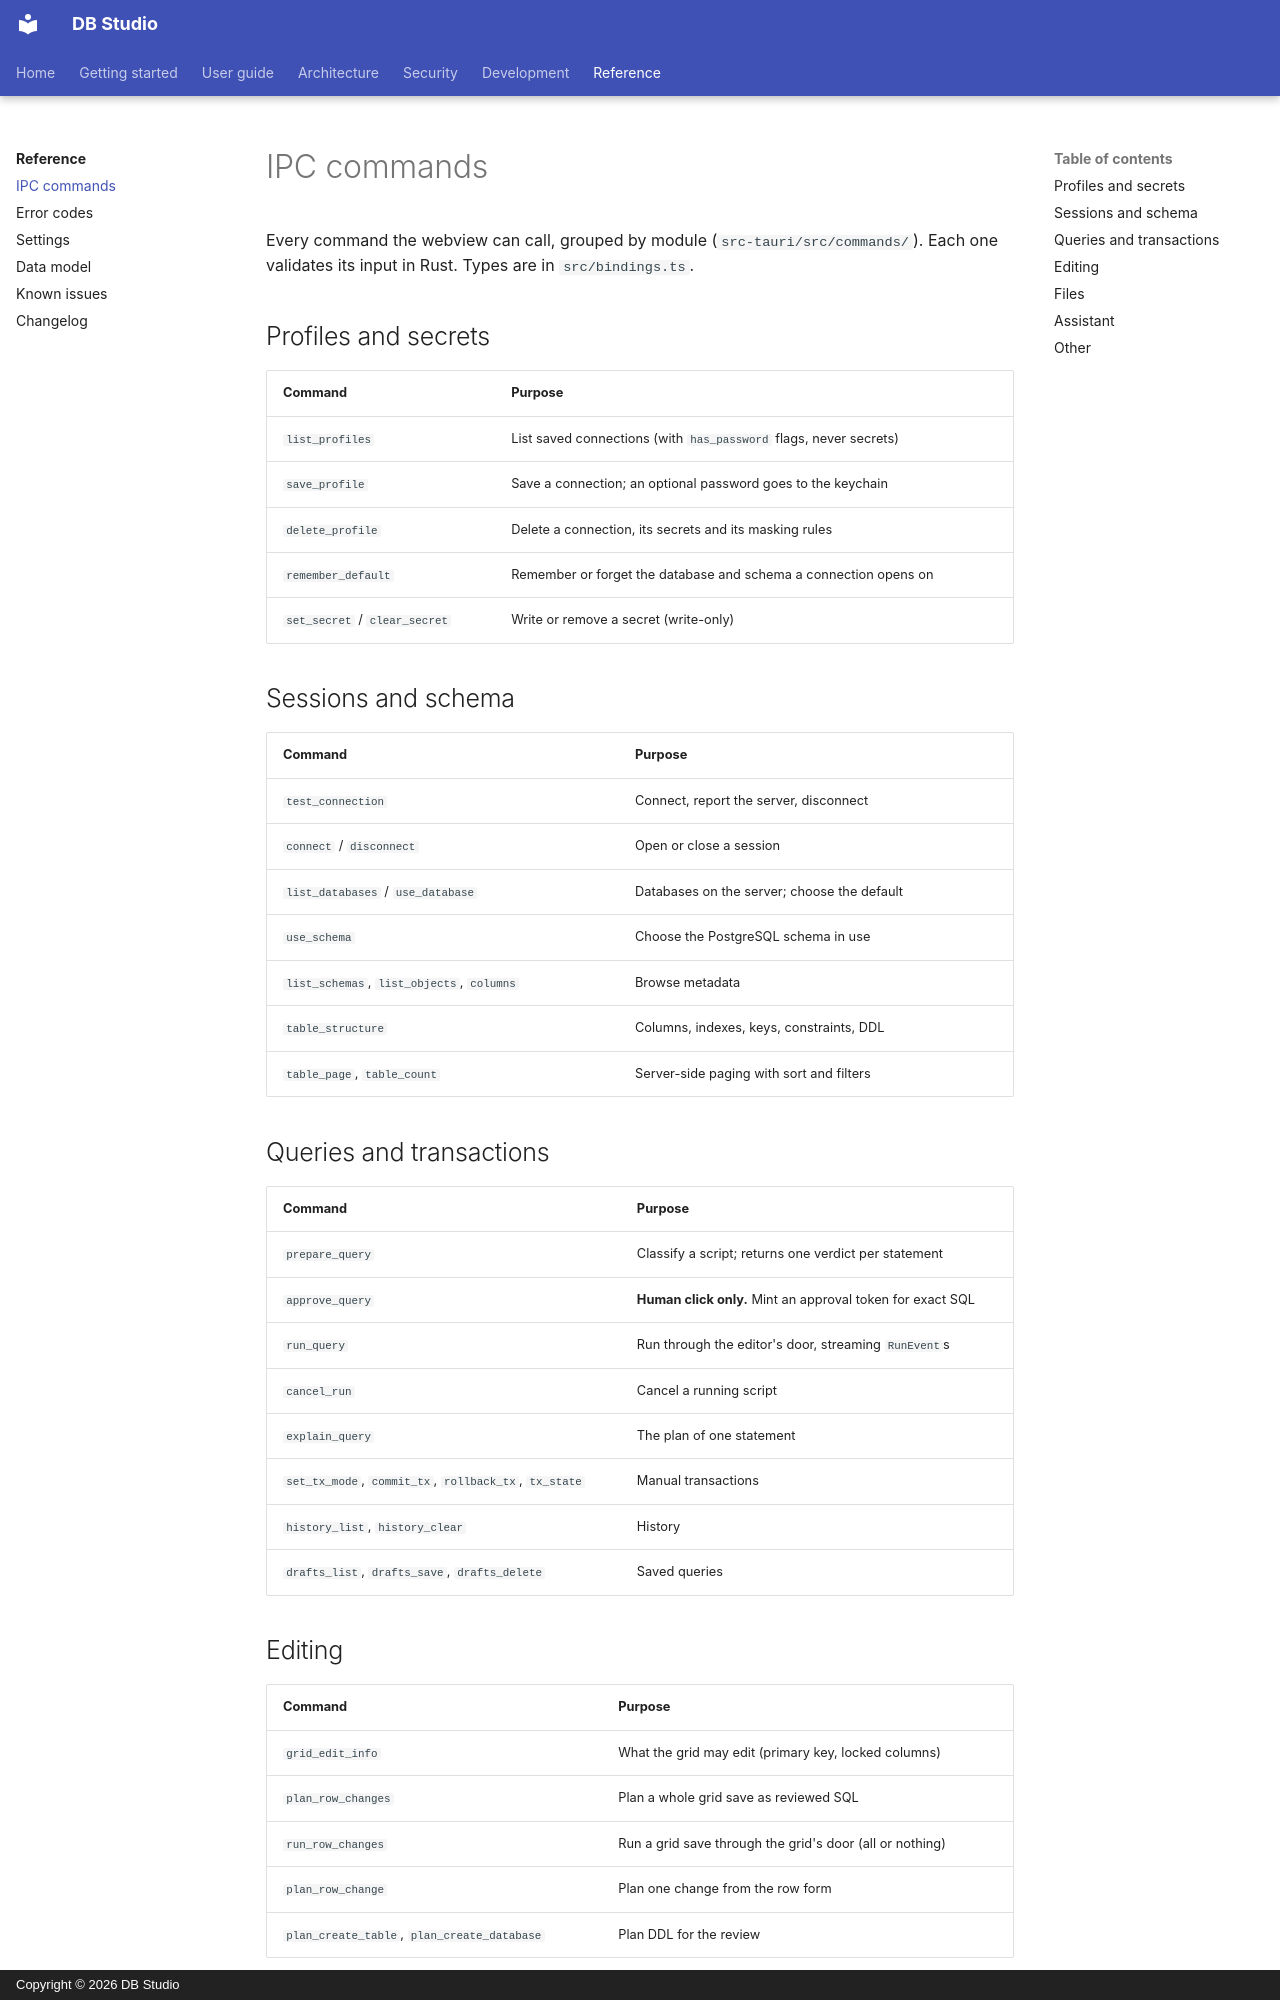

repository: hasinishraq/db-studio-documentation · page: reference/ipc-commands/index.html · generator: mkdocs · copyright: Copyright © 2026 DB Studio

# IPC commands

Every command the webview can call, grouped by module (`src-tauri/src/commands/`). Each one
validates its input in Rust. Types are in `src/bindings.ts`.

## Profiles and secrets

| Command | Purpose |
|---|---|
| `list_profiles` | List saved connections (with `has_password` flags, never secrets) |
| `save_profile` | Save a connection; an optional password goes to the keychain |
| `delete_profile` | Delete a connection, its secrets and its masking rules |
| `remember_default` | Remember or forget the database and schema a connection opens on |
| `set_secret` / `clear_secret` | Write or remove a secret (write-only) |

## Sessions and schema

| Command | Purpose |
|---|---|
| `test_connection` | Connect, report the server, disconnect |
| `connect` / `disconnect` | Open or close a session |
| `list_databases` / `use_database` | Databases on the server; choose the default |
| `use_schema` | Choose the PostgreSQL schema in use |
| `list_schemas`, `list_objects`, `columns` | Browse metadata |
| `table_structure` | Columns, indexes, keys, constraints, DDL |
| `table_page`, `table_count` | Server-side paging with sort and filters |

## Queries and transactions

| Command | Purpose |
|---|---|
| `prepare_query` | Classify a script; returns one verdict per statement |
| `approve_query` | **Human click only.** Mint an approval token for exact SQL |
| `run_query` | Run through the editor's door, streaming `RunEvent`s |
| `cancel_run` | Cancel a running script |
| `explain_query` | The plan of one statement |
| `set_tx_mode`, `commit_tx`, `rollback_tx`, `tx_state` | Manual transactions |
| `history_list`, `history_clear` | History |
| `drafts_list`, `drafts_save`, `drafts_delete` | Saved queries |
